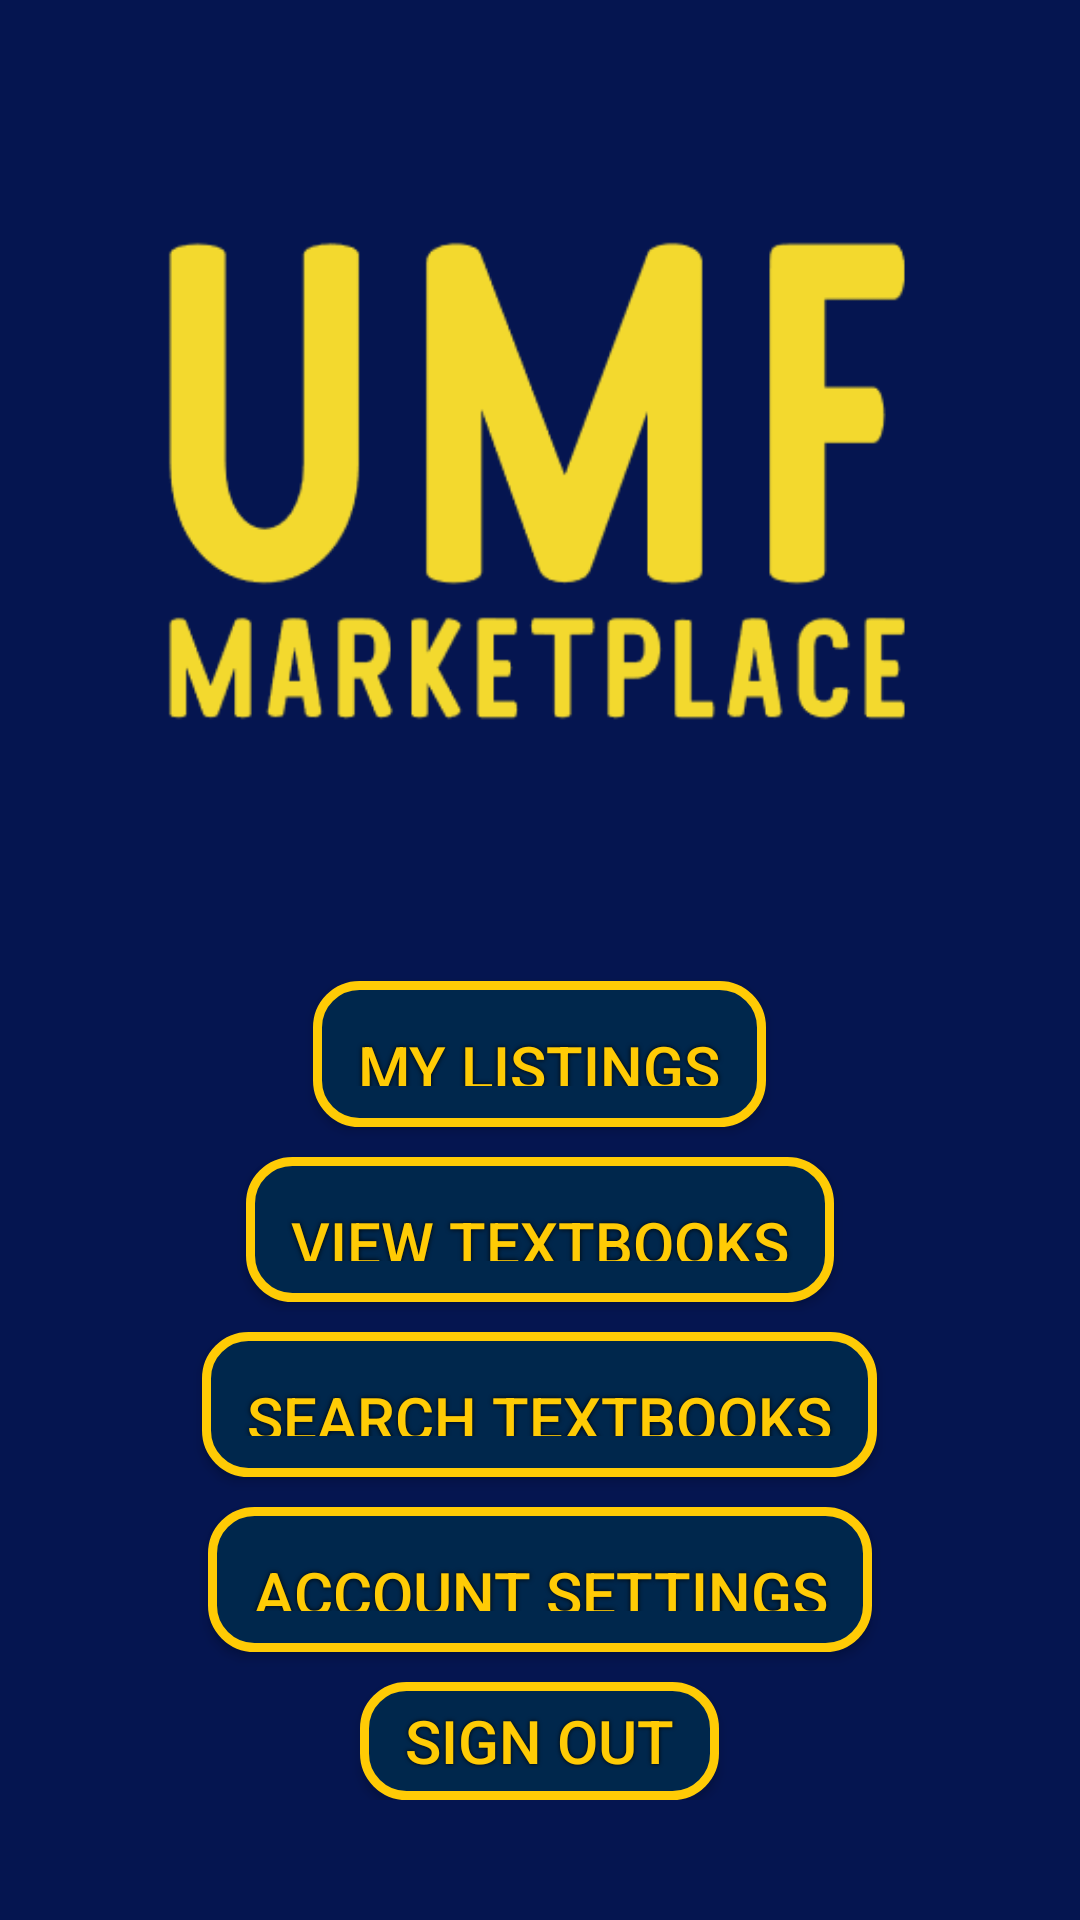

The Android layout XML behind this screen, and the referenced resources:
<!-- AndroidManifest.xml: application theme AppTheme -->
<!-- res/layout/activity_main.xml -->
<?xml version="1.0" encoding="utf-8"?>
<LinearLayout xmlns:android="http://schemas.android.com/apk/res/android"
    xmlns:app="http://schemas.android.com/apk/res-auto"
    xmlns:tools="http://schemas.android.com/tools"
    android:layout_width="match_parent"
    android:layout_height="match_parent"
    android:background="#051550"
    android:orientation="vertical"
    tools:context=".MainActivity">


    <RelativeLayout
        android:layout_width="wrap_content"
        android:layout_height="wrap_content"
        android:layout_weight="1"
        android:gravity="center_vertical">

        <LinearLayout
            android:id="@+id/mainMenuButtons"
            android:layout_width="match_parent"
            android:layout_height="wrap_content"
            android:layout_centerHorizontal="true"
            android:layout_marginTop="10dp"
            android:gravity="center_horizontal"
            android:orientation="vertical"
            android:paddingLeft="15dp"
            android:paddingRight="15dp"
            android:paddingBottom="40dp"
            android:visibility="visible">

            <ImageView
                android:id="@+id/imageView"
                android:layout_width="wrap_content"
                android:layout_height="wrap_content"
                app:srcCompat="@drawable/yellow_logo" />

            <Button
                android:id="@+id/MyListingsButton"
                android:layout_width="wrap_content"
                android:layout_height="0dp"
                android:layout_marginTop="10dp"
                android:layout_weight="1"
                android:background="@drawable/button_shape"
                android:paddingLeft="15dp"
                android:paddingTop="15dp"
                android:paddingRight="15dp"
                android:paddingBottom="15dp"
                android:shadowColor="#000000"
                android:shadowDx="0"
                android:shadowDy="0"
                android:shadowRadius="4"
                android:text="My Listings"
                android:textColor="#FFCB05"
                android:textSize="20sp" />

            <Button
                android:id="@+id/ViewTextbooksButton"
                android:layout_width="wrap_content"
                android:layout_height="0dp"
                android:layout_marginTop="10dp"
                android:layout_weight="1"
                android:background="@drawable/button_shape"
                android:paddingLeft="15dp"
                android:paddingTop="15dp"
                android:paddingRight="15dp"
                android:paddingBottom="15dp"
                android:shadowColor="#000000"
                android:shadowDx="0"
                android:shadowDy="0"
                android:shadowRadius="4"
                android:text="View Textbooks"
                android:textColor="#FFCB05"
                android:textSize="20sp" />

            <Button
                android:id="@+id/SearchTextbooksButton"
                android:layout_width="wrap_content"
                android:layout_height="0dp"
                android:layout_marginTop="10dp"
                android:layout_weight="1"
                android:background="@drawable/button_shape"
                android:paddingLeft="15dp"
                android:paddingTop="15dp"
                android:paddingRight="15dp"
                android:paddingBottom="15dp"
                android:shadowColor="#000000"
                android:shadowDx="0"
                android:shadowDy="0"
                android:shadowRadius="4"
                android:text="Search Textbooks"
                android:textColor="#FFCB05"
                android:textSize="20sp" />

            <Button
                android:id="@+id/accountSettingsButton"
                android:layout_width="wrap_content"
                android:layout_height="0dp"
                android:layout_marginTop="10dp"
                android:layout_weight="1"
                android:background="@drawable/button_shape"
                android:paddingLeft="15dp"
                android:paddingTop="15dp"
                android:paddingRight="15dp"
                android:paddingBottom="15dp"
                android:shadowColor="#000000"
                android:shadowDx="0"
                android:shadowDy="0"
                android:shadowRadius="4"
                android:text="Account Settings"
                android:textColor="#FFCB05"
                android:textSize="20sp" />

            <Button
                android:id="@+id/signOutMainButton"
                android:layout_width="wrap_content"
                android:layout_height="0dp"
                android:layout_marginTop="10dp"
                android:layout_weight="1"
                android:background="@drawable/button_shape"
                android:paddingLeft="15dp"
                android:paddingRight="15dp"
                android:shadowColor="#000000"
                android:shadowDx="0"
                android:shadowDy="0"
                android:shadowRadius="3"
                android:text="Sign Out"
                android:textColor="#FFCB05"
                android:textSize="20sp" />

        </LinearLayout>

    </RelativeLayout>

</LinearLayout>
<!-- resources referenced by this layout -->
<resources>
  <!-- drawable button_shape (drawable) -->
  <?xml version="1.0" encoding="utf-8"?>
      <shape xmlns:android="http://schemas.android.com/apk/res/android" android:shape="rectangle" >
          <corners
              android:radius="14dp"
              />
          <solid
              android:color="#00274C"
              />
          <padding
              android:left="0dp"
              android:top="0dp"
              android:right="0dp"
              android:bottom="0dp"
              />
          <stroke
              android:width="3dp"
              android:color="#FFCB05"
              />
      </shape>
  <!-- drawable yellow_logo: png bitmap (drawable, 9852 bytes) -->
  <style name="AppTheme" parent="Theme.AppCompat.Light.NoActionBar">
          
          <item name="colorPrimary">@color/colorPrimary</item>
          <item name="colorPrimaryDark">#051550</item>
          <item name="colorAccent">@color/colorAccent</item>
      </style>
  <!-- not gathered from this repository: default colours our renderer supplied (Android Studio template values) -->
  <color name="colorPrimary">#FF6200EE</color>
  <color name="colorAccent">#FF03DAC5</color>
</resources>
